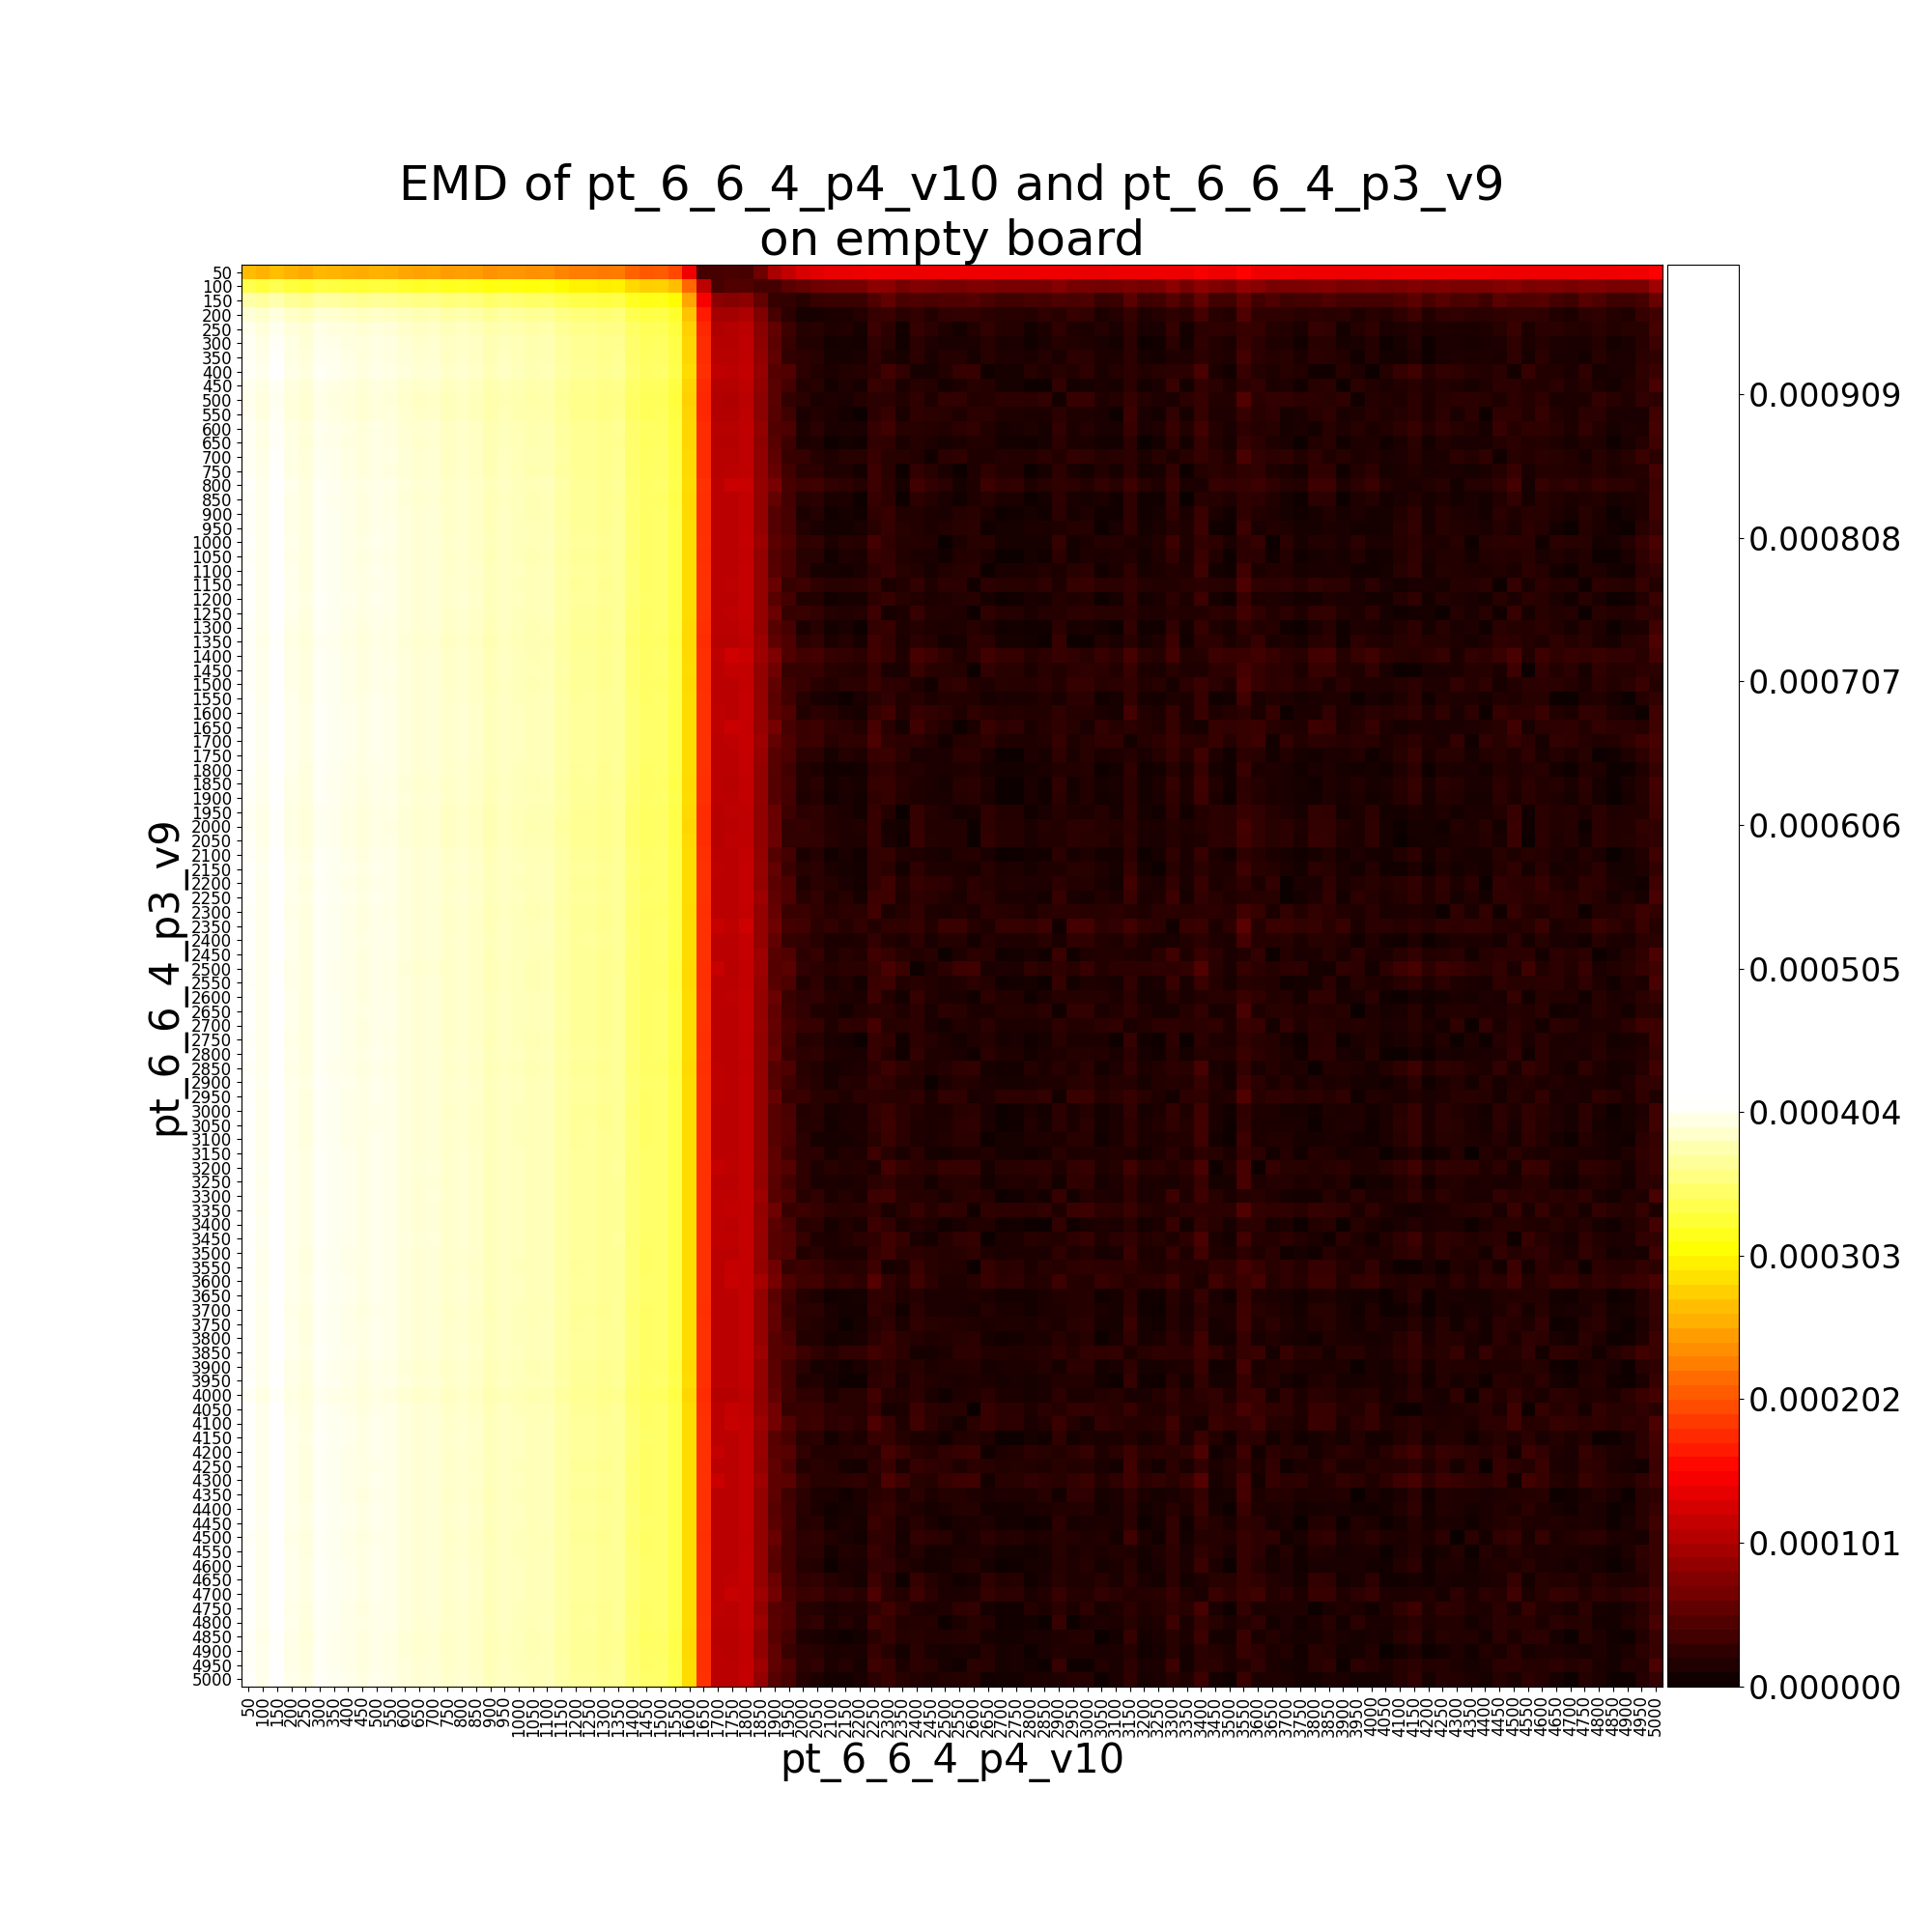

The file beside this chart, header and first rows:
, pt_6_6_4_p3_v9__50, pt_6_6_4_p3_v9__100, pt_6_6_4_p3_v9__150, pt_6_6_4_p3_v9__200, pt_6_6_4_p3_v9__250, pt_6_6_4_p3_v9__300, pt_6_6_4_p3_v9__350, pt_6_6_4_p3_v9__400, pt_6_6_4_p3_v9__450, pt_6_6_4_p3_v9__500, pt_6_6_4_p3_v9__550, pt_6_6_4_p3_v9__600, pt_6_6_4_p3_v9__650, pt_6_6_4_p3_v9__700, pt_6_6_4_p3_v9__750, pt_6_6_4_p3_v9__800, pt_6_6_4_p3_v9__850, pt_6_6_4_p3_v9__900, pt_6_6_4_p3_v9__950, pt_6_6_4_p3_v9__1000, pt_6_6_4_p3_v9__1050, pt_6_6_4_p3_v9__1100, pt_6_6_4_p3_v9__1150
pt_6_6_4_p4_v10__50, 0.0002659, 0.0002604, 0.0002682, 0.0002593, 0.0002558, 0.0002638, 0.0002616, 0.000259, 0.0002561, 0.0002591, 0.0002581, 0.0002538, 0.0002506, 0.0002522, 0.0002464, 0.0002494, 0.0002463, 0.0002401, 0.000244, 0.0002415, 0.000239, 0.0002401, 0.0002326
pt_6_6_4_p4_v10__100, 0.0003378, 0.0003323, 0.00034, 0.0003312, 0.0003277, 0.0003357, 0.0003335, 0.0003309, 0.000328, 0.000331, 0.00033, 0.0003257, 0.0003225, 0.0003241, 0.0003183, 0.0003213, 0.0003182, 0.000312, 0.0003159, 0.0003134, 0.0003108, 0.000312, 0.0003044
pt_6_6_4_p4_v10__150, 0.0003756, 0.00037, 0.0003778, 0.0003689, 0.0003654, 0.0003734, 0.0003713, 0.0003686, 0.0003657, 0.0003688, 0.0003677, 0.0003634, 0.0003602, 0.0003618, 0.000356, 0.000359, 0.0003559, 0.0003497, 0.0003536, 0.0003511, 0.0003486, 0.0003497, 0.0003422
pt_6_6_4_p4_v10__200, 0.0003946, 0.000389, 0.0003968, 0.0003879, 0.0003844, 0.0003924, 0.0003902, 0.0003876, 0.0003847, 0.0003877, 0.0003867, 0.0003824, 0.0003792, 0.0003808, 0.000375, 0.000378, 0.0003749, 0.0003687, 0.0003726, 0.0003701, 0.0003676, 0.0003687, 0.0003612
pt_6_6_4_p4_v10__250, 0.0004021, 0.0003965, 0.0004043, 0.0003955, 0.0003919, 0.0003999, 0.0003978, 0.0003951, 0.0003922, 0.0003953, 0.0003943, 0.0003899, 0.0003868, 0.0003884, 0.0003825, 0.0003855, 0.0003824, 0.0003762, 0.0003802, 0.0003776, 0.0003751, 0.0003763, 0.0003687
pt_6_6_4_p4_v10__300, 0.0004051, 0.0003995, 0.0004073, 0.0003985, 0.0003949, 0.0004029, 0.0004008, 0.0003982, 0.0003952, 0.0003983, 0.0003973, 0.0003929, 0.0003898, 0.0003914, 0.0003855, 0.0003885, 0.0003854, 0.0003792, 0.0003832, 0.0003806, 0.0003781, 0.0003793, 0.0003717
pt_6_6_4_p4_v10__350, 0.0004058, 0.0004003, 0.0004081, 0.0003992, 0.0003957, 0.0004037, 0.0004015, 0.0003989, 0.000396, 0.000399, 0.000398, 0.0003937, 0.0003905, 0.0003921, 0.0003863, 0.0003893, 0.0003862, 0.00038, 0.0003839, 0.0003814, 0.0003788, 0.00038, 0.0003725
pt_6_6_4_p4_v10__400, 0.0004075, 0.000402, 0.0004097, 0.0004009, 0.0003973, 0.0004053, 0.0004032, 0.0004006, 0.0003976, 0.0004007, 0.0003997, 0.0003953, 0.0003922, 0.0003938, 0.000388, 0.000391, 0.0003878, 0.0003817, 0.0003856, 0.000383, 0.0003805, 0.0003817, 0.0003741
pt_6_6_4_p4_v10__450, 0.0004039, 0.0003983, 0.0004061, 0.0003973, 0.0003937, 0.0004017, 0.0003996, 0.0003969, 0.000394, 0.0003971, 0.0003961, 0.0003917, 0.0003886, 0.0003902, 0.0003843, 0.0003873, 0.0003842, 0.000378, 0.000382, 0.0003794, 0.0003769, 0.0003781, 0.0003705
pt_6_6_4_p4_v10__500, 0.0004022, 0.0003967, 0.0004044, 0.0003956, 0.0003921, 0.0004001, 0.0003979, 0.0003953, 0.0003924, 0.0003954, 0.0003944, 0.0003901, 0.0003869, 0.0003885, 0.0003827, 0.0003857, 0.0003826, 0.0003764, 0.0003803, 0.0003778, 0.0003752, 0.0003764, 0.0003688
pt_6_6_4_p4_v10__550, 0.0004031, 0.0003975, 0.0004053, 0.0003965, 0.0003929, 0.0004009, 0.0003988, 0.0003962, 0.0003932, 0.0003963, 0.0003953, 0.0003909, 0.0003878, 0.0003894, 0.0003835, 0.0003865, 0.0003834, 0.0003773, 0.0003812, 0.0003786, 0.0003761, 0.0003773, 0.0003697
pt_6_6_4_p4_v10__600, 0.0004055, 0.0004, 0.0004077, 0.0003989, 0.0003954, 0.0004034, 0.0004012, 0.0003986, 0.0003957, 0.0003987, 0.0003977, 0.0003933, 0.0003902, 0.0003918, 0.000386, 0.000389, 0.0003859, 0.0003797, 0.0003836, 0.0003811, 0.0003785, 0.0003797, 0.0003721
pt_6_6_4_p4_v10__650, 0.0004051, 0.0003995, 0.0004073, 0.0003984, 0.0003949, 0.0004029, 0.0004008, 0.0003981, 0.0003952, 0.0003983, 0.0003972, 0.0003929, 0.0003897, 0.0003913, 0.0003855, 0.0003885, 0.0003854, 0.0003792, 0.0003831, 0.0003806, 0.0003781, 0.0003792, 0.0003717
pt_6_6_4_p4_v10__700, 0.0004061, 0.0004005, 0.0004083, 0.0003994, 0.0003959, 0.0004039, 0.0004018, 0.0003991, 0.0003962, 0.0003993, 0.0003982, 0.0003939, 0.0003907, 0.0003923, 0.0003865, 0.0003895, 0.0003864, 0.0003802, 0.0003841, 0.0003816, 0.0003791, 0.0003802, 0.0003727
pt_6_6_4_p4_v10__750, 0.0004059, 0.0004003, 0.0004081, 0.0003993, 0.0003957, 0.0004037, 0.0004016, 0.0003989, 0.000396, 0.0003991, 0.0003981, 0.0003937, 0.0003906, 0.0003922, 0.0003863, 0.0003893, 0.0003862, 0.00038, 0.0003839, 0.0003814, 0.0003789, 0.0003801, 0.0003725
pt_6_6_4_p4_v10__800, 0.0004081, 0.0004025, 0.0004103, 0.0004015, 0.0003979, 0.0004059, 0.0004038, 0.0004011, 0.0003982, 0.0004013, 0.0004003, 0.0003959, 0.0003928, 0.0003944, 0.0003885, 0.0003915, 0.0003884, 0.0003822, 0.0003862, 0.0003836, 0.0003811, 0.0003823, 0.0003747
pt_6_6_4_p4_v10__850, 0.0004071, 0.0004015, 0.0004093, 0.0004004, 0.0003969, 0.0004049, 0.0004028, 0.0004001, 0.0003972, 0.0004003, 0.0003992, 0.0003949, 0.0003917, 0.0003933, 0.0003875, 0.0003905, 0.0003874, 0.0003812, 0.0003851, 0.0003826, 0.0003801, 0.0003812, 0.0003737
pt_6_6_4_p4_v10__900, 0.0004074, 0.0004018, 0.0004096, 0.0004008, 0.0003972, 0.0004052, 0.0004031, 0.0004004, 0.0003975, 0.0004006, 0.0003995, 0.0003952, 0.000392, 0.0003937, 0.0003878, 0.0003908, 0.0003877, 0.0003815, 0.0003854, 0.0003829, 0.0003804, 0.0003816, 0.000374
pt_6_6_4_p4_v10__950, 0.0004077, 0.0004021, 0.0004099, 0.000401, 0.0003975, 0.0004055, 0.0004034, 0.0004007, 0.0003978, 0.0004009, 0.0003998, 0.0003955, 0.0003923, 0.0003939, 0.0003881, 0.0003911, 0.000388, 0.0003818, 0.0003857, 0.0003832, 0.0003807, 0.0003818, 0.0003743
pt_6_6_4_p4_v10__1000, 0.0004082, 0.0004026, 0.0004104, 0.0004016, 0.000398, 0.000406, 0.0004039, 0.0004013, 0.0003983, 0.0004014, 0.0004004, 0.000396, 0.0003929, 0.0003945, 0.0003887, 0.0003916, 0.0003885, 0.0003824, 0.0003863, 0.0003837, 0.0003812, 0.0003824, 0.0003748
pt_6_6_4_p4_v10__1050, 0.0004076, 0.000402, 0.0004098, 0.0004009, 0.0003974, 0.0004054, 0.0004033, 0.0004006, 0.0003977, 0.0004008, 0.0003997, 0.0003954, 0.0003922, 0.0003938, 0.000388, 0.000391, 0.0003879, 0.0003817, 0.0003856, 0.0003831, 0.0003806, 0.0003817, 0.0003742
pt_6_6_4_p4_v10__1100, 0.0004083, 0.0004027, 0.0004105, 0.0004017, 0.0003981, 0.0004061, 0.000404, 0.0004013, 0.0003984, 0.0004015, 0.0004004, 0.0003961, 0.000393, 0.0003946, 0.0003887, 0.0003917, 0.0003886, 0.0003824, 0.0003863, 0.0003838, 0.0003813, 0.0003825, 0.0003749
pt_6_6_4_p4_v10__1150, 0.0004081, 0.0004026, 0.0004104, 0.0004015, 0.000398, 0.000406, 0.0004038, 0.0004012, 0.0003983, 0.0004013, 0.0004003, 0.000396, 0.0003928, 0.0003944, 0.0003886, 0.0003916, 0.0003885, 0.0003823, 0.0003862, 0.0003837, 0.0003811, 0.0003823, 0.0003747
pt_6_6_4_p4_v10__1200, 0.0004085, 0.0004029, 0.0004107, 0.0004018, 0.0003983, 0.0004063, 0.0004042, 0.0004015, 0.0003986, 0.0004017, 0.0004006, 0.0003963, 0.0003931, 0.0003947, 0.0003889, 0.0003919, 0.0003888, 0.0003826, 0.0003865, 0.000384, 0.0003815, 0.0003826, 0.0003751
pt_6_6_4_p4_v10__1250, 0.0004081, 0.0004025, 0.0004103, 0.0004015, 0.0003979, 0.0004059, 0.0004038, 0.0004011, 0.0003982, 0.0004013, 0.0004003, 0.0003959, 0.0003928, 0.0003944, 0.0003885, 0.0003915, 0.0003884, 0.0003822, 0.0003861, 0.0003836, 0.0003811, 0.0003823, 0.0003747
pt_6_6_4_p4_v10__1300, 0.0004073, 0.0004018, 0.0004095, 0.0004007, 0.0003972, 0.0004052, 0.000403, 0.0004004, 0.0003974, 0.0004005, 0.0003995, 0.0003951, 0.000392, 0.0003936, 0.0003878, 0.0003908, 0.0003876, 0.0003815, 0.0003854, 0.0003828, 0.0003803, 0.0003815, 0.0003739
pt_6_6_4_p4_v10__1350, 0.0004062, 0.0004007, 0.0004084, 0.0003996, 0.000396, 0.000404, 0.0004019, 0.0003993, 0.0003963, 0.0003994, 0.0003984, 0.000394, 0.0003909, 0.0003925, 0.0003867, 0.0003897, 0.0003865, 0.0003804, 0.0003843, 0.0003817, 0.0003792, 0.0003804, 0.0003728
pt_6_6_4_p4_v10__1400, 0.0004074, 0.0004019, 0.0004096, 0.0004008, 0.0003972, 0.0004052, 0.0004031, 0.0004005, 0.0003975, 0.0004006, 0.0003996, 0.0003952, 0.0003921, 0.0003937, 0.0003879, 0.0003909, 0.0003877, 0.0003816, 0.0003855, 0.0003829, 0.0003804, 0.0003816, 0.000374
pt_6_6_4_p4_v10__1450, 0.0004077, 0.0004021, 0.0004099, 0.0004011, 0.0003975, 0.0004055, 0.0004034, 0.0004008, 0.0003978, 0.0004009, 0.0003999, 0.0003955, 0.0003924, 0.000394, 0.0003881, 0.0003911, 0.000388, 0.0003819, 0.0003858, 0.0003832, 0.0003807, 0.0003819, 0.0003743
pt_6_6_4_p4_v10__1500, 0.0004073, 0.0004017, 0.0004095, 0.0004007, 0.0003971, 0.0004051, 0.000403, 0.0004003, 0.0003974, 0.0004005, 0.0003995, 0.0003951, 0.000392, 0.0003936, 0.0003877, 0.0003907, 0.0003876, 0.0003814, 0.0003853, 0.0003828, 0.0003803, 0.0003815, 0.0003739
pt_6_6_4_p4_v10__1550, 0.0004082, 0.0004026, 0.0004104, 0.0004015, 0.000398, 0.000406, 0.0004039, 0.0004012, 0.0003983, 0.0004014, 0.0004003, 0.000396, 0.0003928, 0.0003944, 0.0003886, 0.0003916, 0.0003885, 0.0003823, 0.0003862, 0.0003837, 0.0003812, 0.0003823, 0.0003748
pt_6_6_4_p4_v10__1600, 0.0004086, 0.0004031, 0.0004108, 0.000402, 0.0003985, 0.0004065, 0.0004043, 0.0004017, 0.0003987, 0.0004018, 0.0004008, 0.0003964, 0.0003933, 0.0003949, 0.0003891, 0.0003921, 0.0003889, 0.0003828, 0.0003867, 0.0003841, 0.0003816, 0.0003828, 0.0003752
pt_6_6_4_p4_v10__1650, 0.0004087, 0.0004031, 0.0004109, 0.000402, 0.0003985, 0.0004065, 0.0004044, 0.0004017, 0.0003988, 0.0004019, 0.0004008, 0.0003965, 0.0003933, 0.0003949, 0.0003891, 0.0003921, 0.000389, 0.0003828, 0.0003867, 0.0003842, 0.0003817, 0.0003828, 0.0003753
pt_6_6_4_p4_v10__1700, 0.0004085, 0.000403, 0.0004107, 0.0004019, 0.0003984, 0.0004064, 0.0004042, 0.0004016, 0.0003987, 0.0004017, 0.0004007, 0.0003963, 0.0003932, 0.0003948, 0.000389, 0.000392, 0.0003889, 0.0003827, 0.0003866, 0.0003841, 0.0003815, 0.0003827, 0.0003751
pt_6_6_4_p4_v10__1750, 0.0004085, 0.000403, 0.0004107, 0.0004019, 0.0003984, 0.0004064, 0.0004042, 0.0004016, 0.0003987, 0.0004017, 0.0004007, 0.0003964, 0.0003932, 0.0003948, 0.000389, 0.000392, 0.0003889, 0.0003827, 0.0003866, 0.0003841, 0.0003815, 0.0003827, 0.0003751
pt_6_6_4_p4_v10__1800, 0.0004081, 0.0004026, 0.0004103, 0.0004015, 0.000398, 0.000406, 0.0004038, 0.0004012, 0.0003983, 0.0004013, 0.0004003, 0.000396, 0.0003928, 0.0003944, 0.0003886, 0.0003916, 0.0003885, 0.0003823, 0.0003862, 0.0003837, 0.0003811, 0.0003823, 0.0003747
pt_6_6_4_p4_v10__1850, 0.0004069, 0.0004014, 0.0004092, 0.0004003, 0.0003968, 0.0004048, 0.0004026, 0.0004, 0.0003971, 0.0004001, 0.0003991, 0.0003948, 0.0003916, 0.0003932, 0.0003874, 0.0003904, 0.0003873, 0.0003811, 0.000385, 0.0003825, 0.00038, 0.0003811, 0.0003736
pt_6_6_4_p4_v10__1900, 0.0004076, 0.0004021, 0.0004098, 0.000401, 0.0003974, 0.0004054, 0.0004033, 0.0004007, 0.0003977, 0.0004008, 0.0003998, 0.0003954, 0.0003923, 0.0003939, 0.0003881, 0.0003911, 0.0003879, 0.0003818, 0.0003857, 0.0003831, 0.0003806, 0.0003818, 0.0003742
pt_6_6_4_p4_v10__1950, 0.0004061, 0.0004006, 0.0004084, 0.0003995, 0.000396, 0.000404, 0.0004018, 0.0003992, 0.0003963, 0.0003993, 0.0003983, 0.000394, 0.0003908, 0.0003924, 0.0003866, 0.0003896, 0.0003865, 0.0003803, 0.0003842, 0.0003817, 0.0003791, 0.0003803, 0.0003727
pt_6_6_4_p4_v10__2000, 0.0004057, 0.0004002, 0.000408, 0.0003991, 0.0003956, 0.0004036, 0.0004014, 0.0003988, 0.0003959, 0.0003989, 0.0003979, 0.0003936, 0.0003904, 0.000392, 0.0003862, 0.0003892, 0.0003861, 0.0003799, 0.0003838, 0.0003813, 0.0003788, 0.0003799, 0.0003724
pt_6_6_4_p4_v10__2050, 0.0004062, 0.0004007, 0.0004084, 0.0003996, 0.0003961, 0.0004041, 0.0004019, 0.0003993, 0.0003963, 0.0003994, 0.0003984, 0.000394, 0.0003909, 0.0003925, 0.0003867, 0.0003897, 0.0003865, 0.0003804, 0.0003843, 0.0003817, 0.0003792, 0.0003804, 0.0003728
pt_6_6_4_p4_v10__2100, 0.0004077, 0.0004021, 0.0004099, 0.0004011, 0.0003975, 0.0004055, 0.0004034, 0.0004008, 0.0003978, 0.0004009, 0.0003999, 0.0003955, 0.0003924, 0.000394, 0.0003881, 0.0003911, 0.000388, 0.0003818, 0.0003858, 0.0003832, 0.0003807, 0.0003819, 0.0003743
pt_6_6_4_p4_v10__2150, 0.0004086, 0.0004031, 0.0004108, 0.000402, 0.0003985, 0.0004065, 0.0004043, 0.0004017, 0.0003988, 0.0004018, 0.0004008, 0.0003964, 0.0003933, 0.0003949, 0.0003891, 0.0003921, 0.0003889, 0.0003828, 0.0003867, 0.0003842, 0.0003816, 0.0003828, 0.0003752
pt_6_6_4_p4_v10__2200, 0.000408, 0.0004025, 0.0004102, 0.0004014, 0.0003978, 0.0004058, 0.0004037, 0.0004011, 0.0003981, 0.0004012, 0.0004002, 0.0003958, 0.0003927, 0.0003943, 0.0003885, 0.0003915, 0.0003883, 0.0003822, 0.0003861, 0.0003835, 0.000381, 0.0003822, 0.0003746
pt_6_6_4_p4_v10__2250, 0.0004084, 0.0004028, 0.0004106, 0.0004018, 0.0003982, 0.0004062, 0.0004041, 0.0004015, 0.0003985, 0.0004016, 0.0004006, 0.0003962, 0.0003931, 0.0003947, 0.0003888, 0.0003918, 0.0003887, 0.0003826, 0.0003865, 0.0003839, 0.0003814, 0.0003826, 0.000375
pt_6_6_4_p4_v10__2300, 0.0004073, 0.0004017, 0.0004095, 0.0004007, 0.0003971, 0.0004051, 0.000403, 0.0004003, 0.0003974, 0.0004005, 0.0003994, 0.0003951, 0.000392, 0.0003936, 0.0003877, 0.0003907, 0.0003876, 0.0003814, 0.0003853, 0.0003828, 0.0003803, 0.0003815, 0.0003739
pt_6_6_4_p4_v10__2350, 0.000408, 0.0004024, 0.0004102, 0.0004014, 0.0003978, 0.0004058, 0.0004037, 0.000401, 0.0003981, 0.0004012, 0.0004002, 0.0003958, 0.0003927, 0.0003943, 0.0003884, 0.0003914, 0.0003883, 0.0003821, 0.0003861, 0.0003835, 0.000381, 0.0003822, 0.0003746
pt_6_6_4_p4_v10__2400, 0.0004082, 0.0004026, 0.0004104, 0.0004015, 0.000398, 0.000406, 0.0004038, 0.0004012, 0.0003983, 0.0004013, 0.0004003, 0.000396, 0.0003928, 0.0003944, 0.0003886, 0.0003916, 0.0003885, 0.0003823, 0.0003862, 0.0003837, 0.0003812, 0.0003823, 0.0003748
pt_6_6_4_p4_v10__2450, 0.000408, 0.0004024, 0.0004102, 0.0004014, 0.0003978, 0.0004058, 0.0004037, 0.000401, 0.0003981, 0.0004012, 0.0004001, 0.0003958, 0.0003927, 0.0003943, 0.0003884, 0.0003914, 0.0003883, 0.0003821, 0.000386, 0.0003835, 0.000381, 0.0003822, 0.0003746
pt_6_6_4_p4_v10__2500, 0.000407, 0.0004015, 0.0004092, 0.0004004, 0.0003969, 0.0004049, 0.0004027, 0.0004001, 0.0003972, 0.0004002, 0.0003992, 0.0003948, 0.0003917, 0.0003933, 0.0003875, 0.0003905, 0.0003873, 0.0003812, 0.0003851, 0.0003826, 0.00038, 0.0003812, 0.0003736
pt_6_6_4_p4_v10__2550, 0.0004072, 0.0004016, 0.0004094, 0.0004005, 0.000397, 0.000405, 0.0004028, 0.0004002, 0.0003973, 0.0004003, 0.0003993, 0.000395, 0.0003918, 0.0003934, 0.0003876, 0.0003906, 0.0003875, 0.0003813, 0.0003852, 0.0003827, 0.0003802, 0.0003813, 0.0003738
pt_6_6_4_p4_v10__2600, 0.000408, 0.0004025, 0.0004102, 0.0004014, 0.0003979, 0.0004059, 0.0004037, 0.0004011, 0.0003982, 0.0004012, 0.0004002, 0.0003958, 0.0003927, 0.0003943, 0.0003885, 0.0003915, 0.0003884, 0.0003822, 0.0003861, 0.0003836, 0.000381, 0.0003822, 0.0003746
pt_6_6_4_p4_v10__2650, 0.0004081, 0.0004025, 0.0004103, 0.0004014, 0.0003979, 0.0004059, 0.0004038, 0.0004011, 0.0003982, 0.0004013, 0.0004002, 0.0003959, 0.0003927, 0.0003943, 0.0003885, 0.0003915, 0.0003884, 0.0003822, 0.0003861, 0.0003836, 0.0003811, 0.0003822, 0.0003747
pt_6_6_4_p4_v10__2700, 0.000408, 0.0004025, 0.0004102, 0.0004014, 0.0003979, 0.0004059, 0.0004037, 0.0004011, 0.0003982, 0.0004012, 0.0004002, 0.0003958, 0.0003927, 0.0003943, 0.0003885, 0.0003915, 0.0003884, 0.0003822, 0.0003861, 0.0003836, 0.000381, 0.0003822, 0.0003746
pt_6_6_4_p4_v10__2750, 0.0004075, 0.000402, 0.0004097, 0.0004009, 0.0003974, 0.0004054, 0.0004032, 0.0004006, 0.0003976, 0.0004007, 0.0003997, 0.0003953, 0.0003922, 0.0003938, 0.000388, 0.000391, 0.0003878, 0.0003817, 0.0003856, 0.000383, 0.0003805, 0.0003817, 0.0003741
pt_6_6_4_p4_v10__2800, 0.0004083, 0.0004027, 0.0004105, 0.0004016, 0.0003981, 0.0004061, 0.0004039, 0.0004013, 0.0003984, 0.0004014, 0.0004004, 0.0003961, 0.0003929, 0.0003945, 0.0003887, 0.0003917, 0.0003886, 0.0003824, 0.0003863, 0.0003838, 0.0003813, 0.0003824, 0.0003749
pt_6_6_4_p4_v10__2850, 0.0004071, 0.0004016, 0.0004094, 0.0004005, 0.000397, 0.000405, 0.0004028, 0.0004002, 0.0003973, 0.0004003, 0.0003993, 0.000395, 0.0003918, 0.0003934, 0.0003876, 0.0003906, 0.0003875, 0.0003813, 0.0003852, 0.0003827, 0.0003801, 0.0003813, 0.0003738
pt_6_6_4_p4_v10__2900, 0.0004086, 0.000403, 0.0004108, 0.0004019, 0.0003984, 0.0004064, 0.0004042, 0.0004016, 0.0003987, 0.0004017, 0.0004007, 0.0003964, 0.0003932, 0.0003948, 0.000389, 0.000392, 0.0003889, 0.0003827, 0.0003866, 0.0003841, 0.0003816, 0.0003827, 0.0003752
pt_6_6_4_p4_v10__2950, 0.0004083, 0.0004027, 0.0004105, 0.0004017, 0.0003981, 0.0004061, 0.000404, 0.0004013, 0.0003984, 0.0004015, 0.0004005, 0.0003961, 0.000393, 0.0003946, 0.0003887, 0.0003917, 0.0003886, 0.0003824, 0.0003864, 0.0003838, 0.0003813, 0.0003825, 0.0003749
pt_6_6_4_p4_v10__3000, 0.0004081, 0.0004025, 0.0004103, 0.0004014, 0.0003979, 0.0004059, 0.0004038, 0.0004011, 0.0003982, 0.0004013, 0.0004002, 0.0003959, 0.0003927, 0.0003943, 0.0003885, 0.0003915, 0.0003884, 0.0003822, 0.0003861, 0.0003836, 0.0003811, 0.0003822, 0.0003747
... 40 more rows
